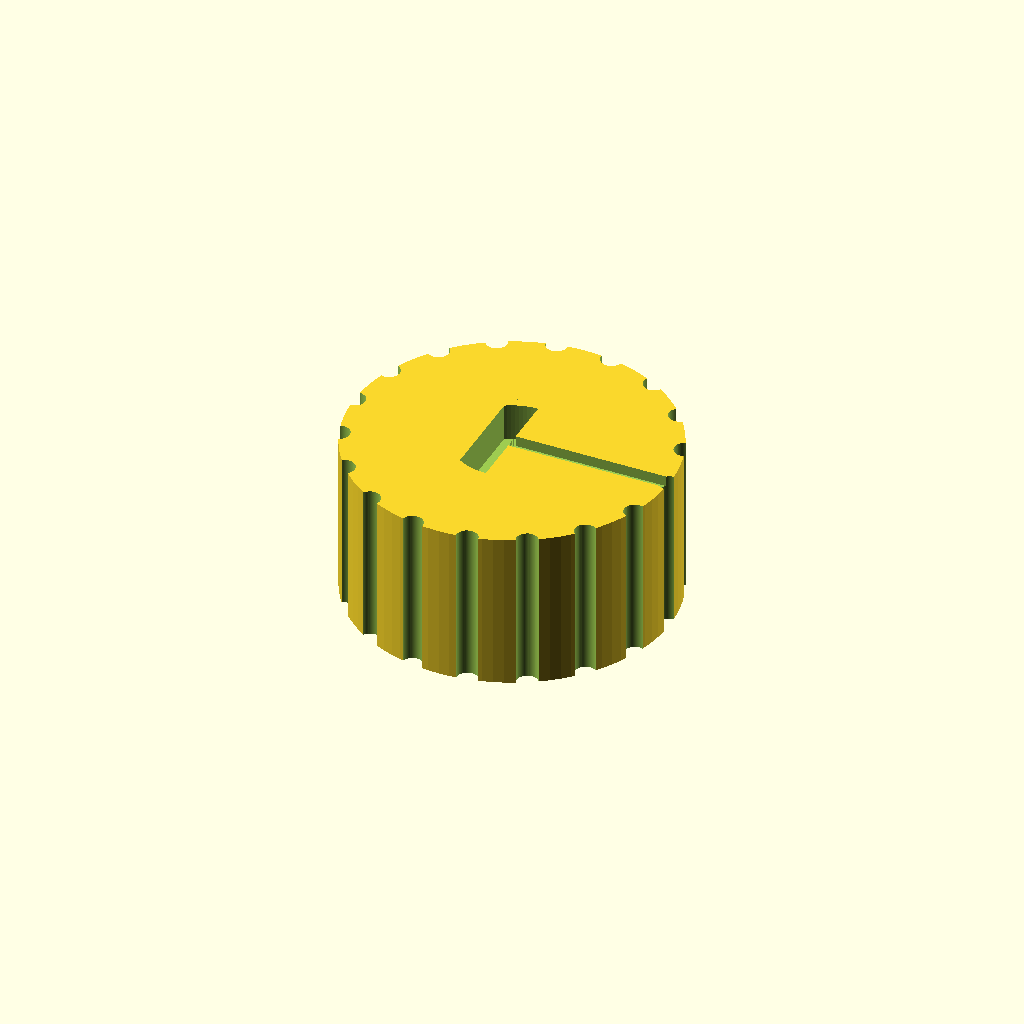
Cell 1 — every parameter at its default value.
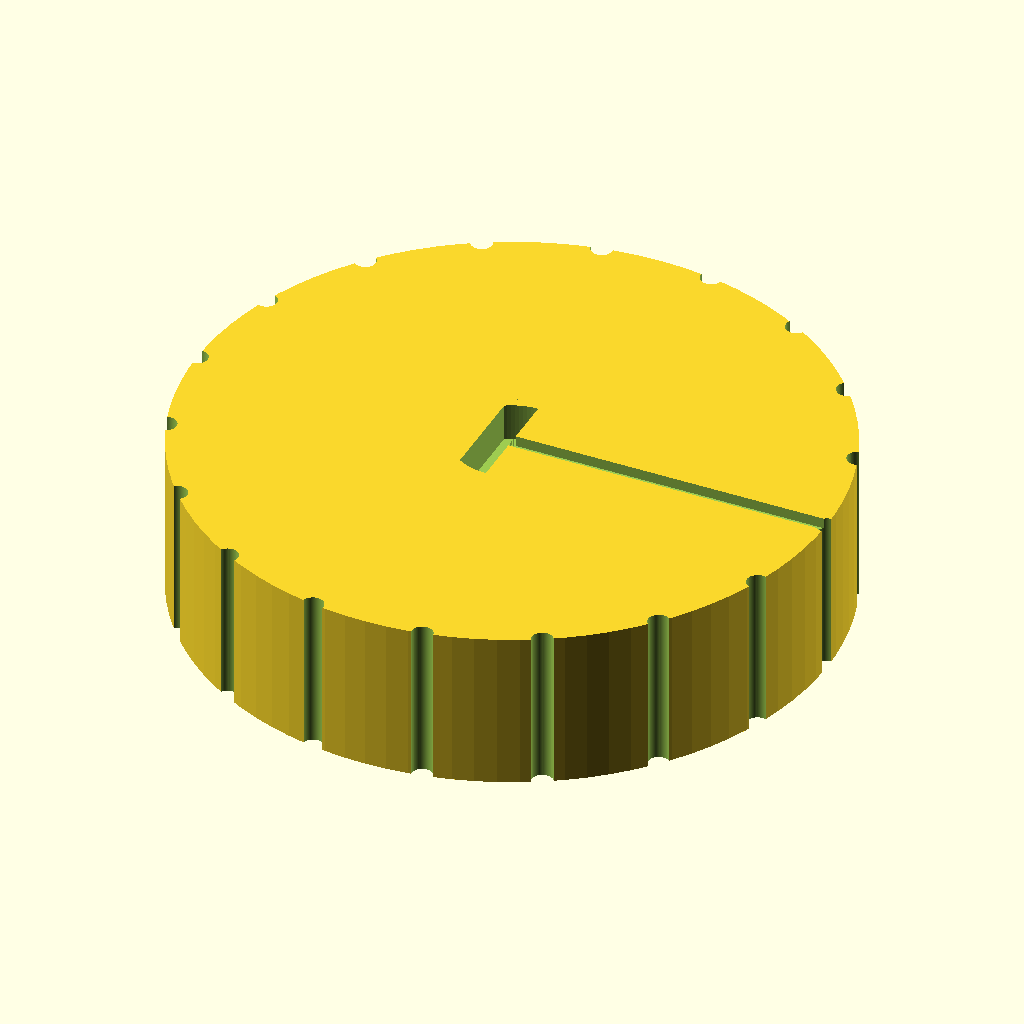
Cell 2 — knob_d set to 60, the other parameters unchanged.
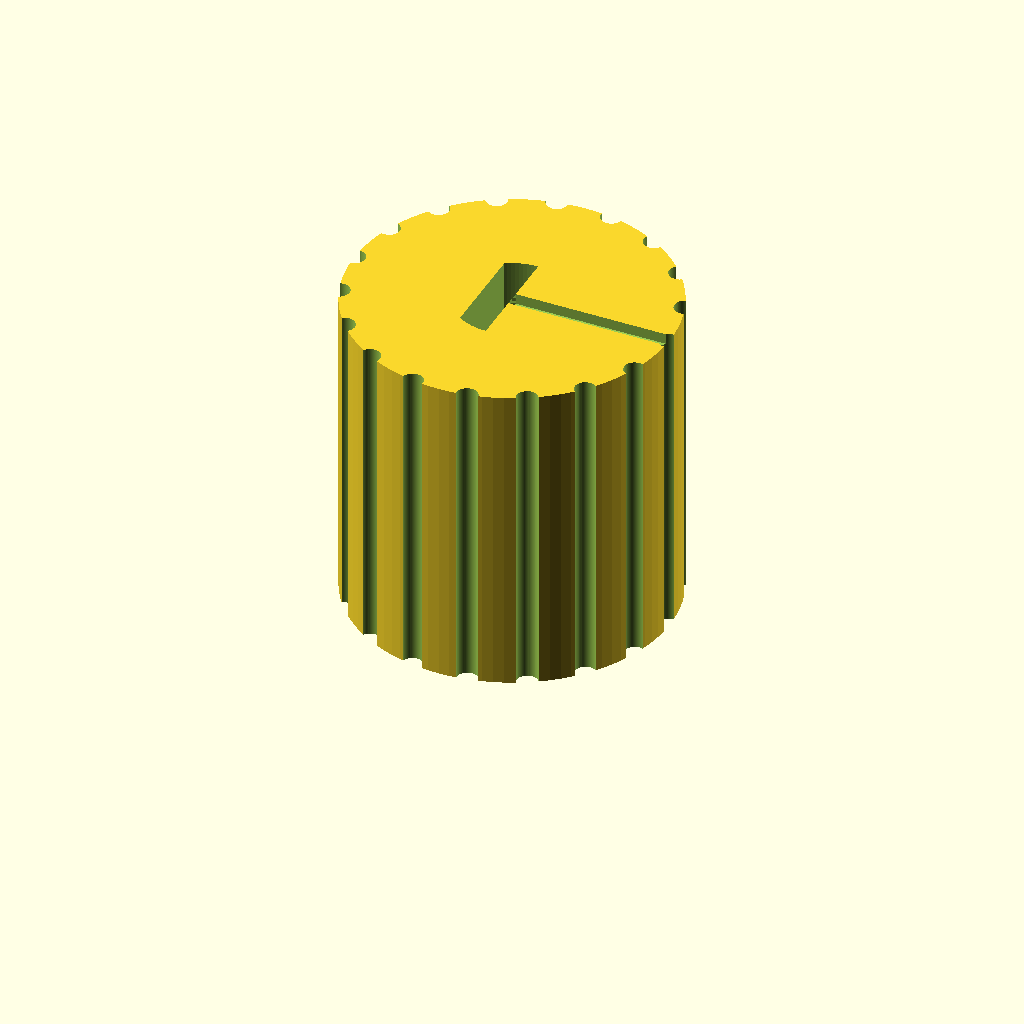
Cell 3: knob_h = 30 (everything else at default).
All cells are drawn from one camera (rotation 55°, 0°, 25°, orthographic, colour scheme Cornfield), so only the parameter changes between them.
OpenSCAD source file bench/results/gpu-v11-h1-g8/code/scadcoder-v11/dshaft_knob_6mm_s6_a1.scad:
// Hotplate stirrer knob - D-shaft adapter
// Print orientation: flat bottom face on the bed (z = 0)

$fn = 96;

// ---- Dimensions (mm) ----
knob_d        = 30;    // knob outer diameter
knob_h        = 15;    // knob height
shaft_d       = 6;     // D-shaft diameter
bore_depth    = 12;    // depth of D-bore from bottom face
bore_w        = 4.7;   // width of D-bore (flat to opposite side)
groove_count  = 18;    // number of vertical grip grooves
groove_d      = 2;     // groove cylinder diameter
pointer_w     = 1.5;   // pointer groove width
pointer_d     = 1;     // pointer groove depth
eps           = 0.5;   // overcut for clean differences

// ---- Derived ----
bore_r = (bore_w / 2) + (shaft_d / 2);  // radius so flat-to-opposite side = bore_w

difference() {
    // Main body
    cylinder(d = knob_d, h = knob_h);

    // D-bore: circle with one side cut flat, axis at z = bore_depth
    translate([0, 0, bore_depth - eps])
        intersection() {
            cylinder(r = bore_r, h = knob_h + 2 * eps);
            translate([-bore_w / 2 - eps, -bore_r - eps, -eps])
                cube([bore_w / 2 + eps, 2 * bore_r + 2 * eps, knob_h + 2 * eps]);
        }

    // Vertical grip grooves along the full height
    for (i = [0 : groove_count - 1])
        rotate([0, 0, i * 360 / groove_count])
            translate([knob_d / 2, 0, -eps])
                cylinder(d = groove_d, h = knob_h + 2 * eps, $fn = 64);

    // Pointer groove from centre to outer edge, top face
    translate([0, -pointer_w / 2, knob_h - pointer_d])
        cube([knob_d / 2, pointer_w, pointer_d + eps]);
}
Customizer parameters (derived from the source; name, type, default, range or options):
knob_d: number, default 30
knob_h: number, default 15
shaft_d: number, default 6
bore_depth: number, default 12
bore_w: number, default 4.7
groove_count: number, default 18
groove_d: number, default 2
pointer_w: number, default 1.5
pointer_d: number, default 1
eps: number, default 0.5
